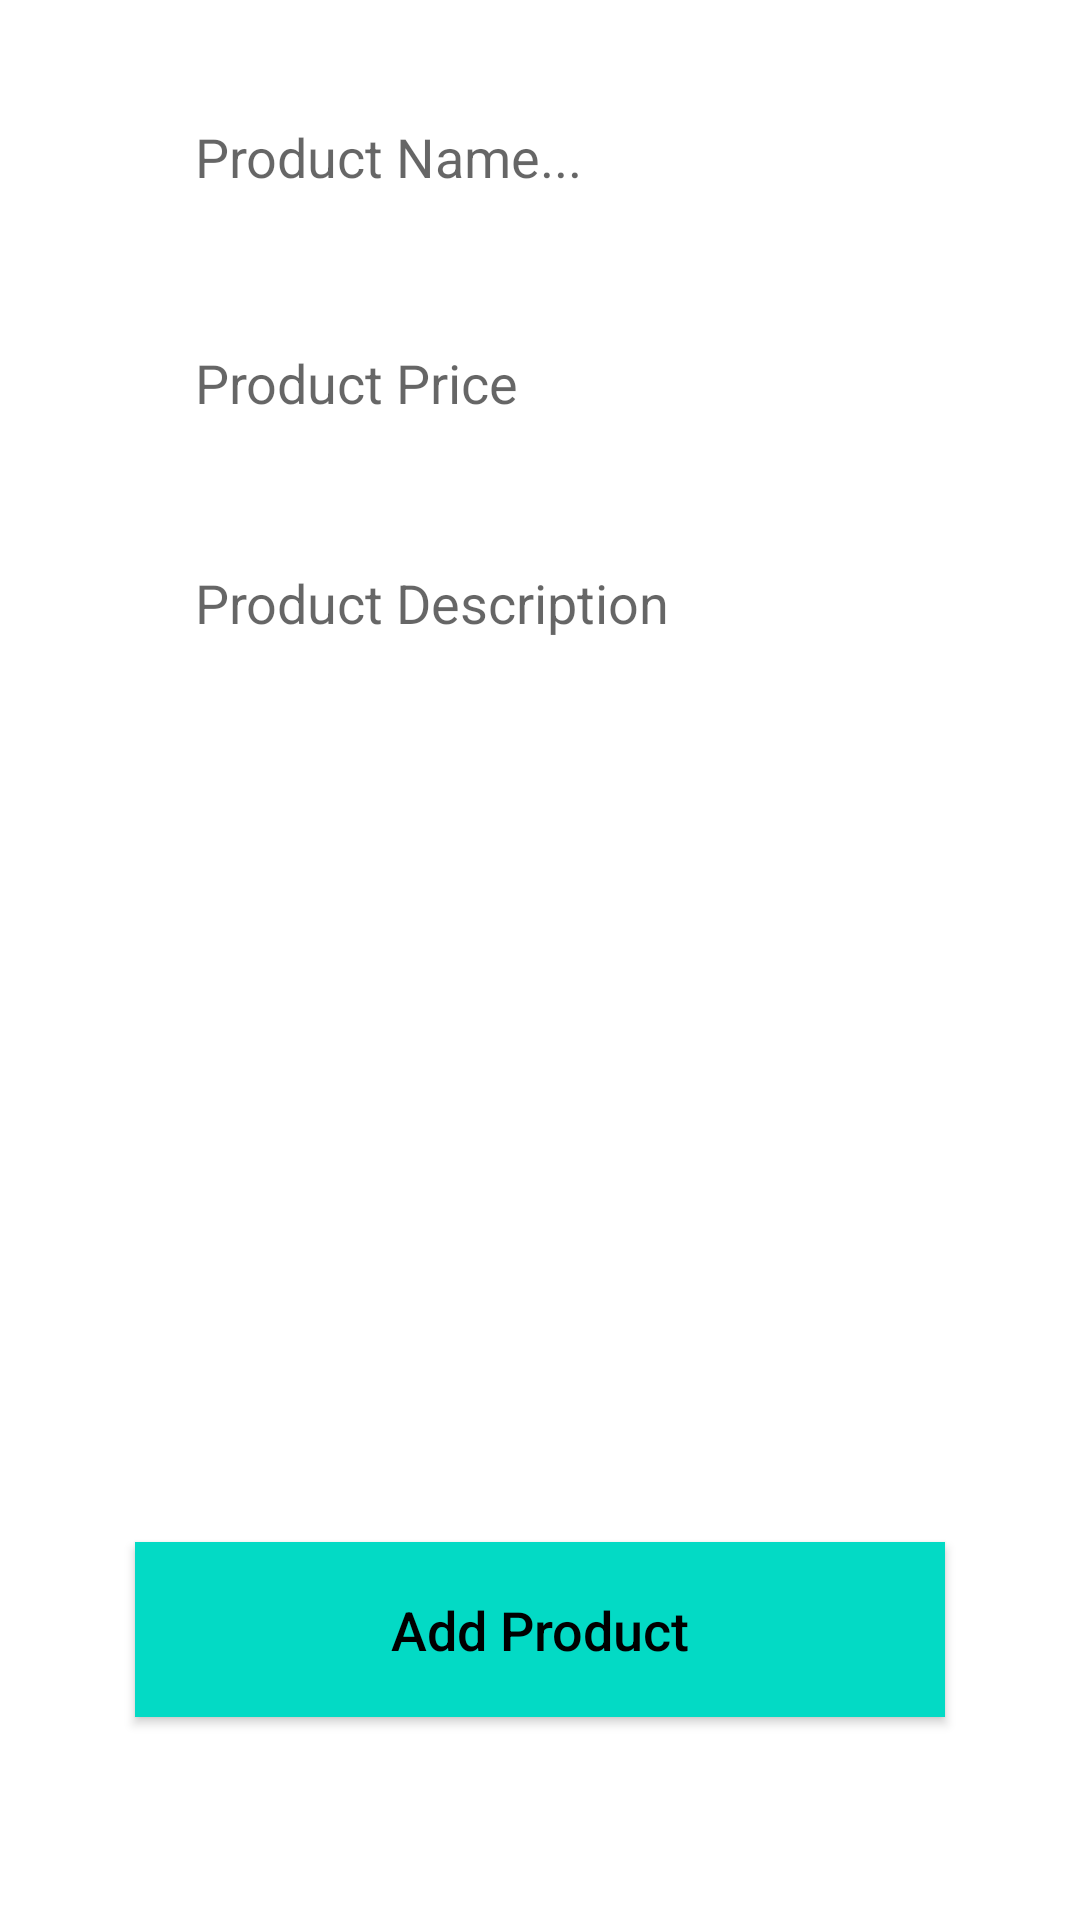

Reconstruct the res/layout file that produces this screen, plus the resources it refers to.
<!-- AndroidManifest.xml: application theme Theme.MarketplaceAplo5 -->
<!-- res/layout/activity_u_add_item.xml -->
<?xml version="1.0" encoding="utf-8"?>
<RelativeLayout xmlns:android="http://schemas.android.com/apk/res/android"
    xmlns:app="http://schemas.android.com/apk/res-auto"
    xmlns:tools="http://schemas.android.com/tools"
    android:layout_width="match_parent"
    android:layout_height="match_parent"
    tools:context=".UAddItemActivity">

    <ImageView
        android:id="@+id/select_product_image"
        android:layout_width="325dp"
        android:layout_height="200dp"
        android:layout_below="@+id/product_description"
        android:layout_alignParentStart="true"
        android:layout_marginStart="39dp"
        android:layout_marginTop="25dp"
        android:cropToPadding="false"
        android:scaleType="centerCrop" />

    <EditText
        android:id="@+id/product_name"
        android:layout_width="match_parent"
        android:layout_height="wrap_content"
        android:layout_marginLeft="45dp"
        android:layout_marginTop="20dp"
        android:layout_marginRight="45dp"
        android:background="@drawable/input_design"
        android:hint="Product Name..."
        android:inputType="textMultiLine"
        android:padding="20dp" />


    <EditText
        android:id="@+id/product_price"
        android:layout_width="match_parent"
        android:layout_height="wrap_content"
        android:layout_below="@+id/product_name"
        android:layout_marginLeft="45dp"
        android:layout_marginTop="11dp"
        android:layout_marginRight="45dp"
        android:background="@drawable/input_design"
        android:hint="Product Price"
        android:inputType="textMultiLine"
        android:padding="20dp" />

    <EditText
        android:id="@+id/product_description"
        android:layout_width="325dp"
        android:layout_height="wrap_content"
        android:layout_below="@+id/product_price"
        android:layout_marginLeft="45dp"
        android:layout_marginTop="9dp"
        android:layout_marginRight="45dp"
        android:background="@drawable/input_design"
        android:hint="Product Description"
        android:inputType="textMultiLine"
        android:padding="20dp" />

    <Button
        android:id="@+id/btn_ima_uaia"
        android:layout_width="match_parent"
        android:layout_height="wrap_content"
        android:layout_below="@+id/select_product_image"
        android:layout_marginLeft="45dp"
        android:layout_marginTop="56dp"
        android:layout_marginRight="45dp"
        android:background="@color/teal_200"
        android:padding="17dp"
        android:text="Add Product"
        android:textAllCaps="false"
        android:textColor="@android:color/black"
        android:textSize="18sp" />

</RelativeLayout>
<!-- resources referenced by this layout -->
<resources>
  <style name="Theme.MarketplaceAplo5" parent="Theme.MaterialComponents.DayNight.DarkActionBar">
          
          <item name="colorPrimary">@color/purple_500</item>
          <item name="colorPrimaryVariant">@color/purple_700</item>
          <item name="colorOnPrimary">@color/white</item>
          
          <item name="colorSecondary">@color/teal_200</item>
          <item name="colorSecondaryVariant">@color/teal_700</item>
          <item name="colorOnSecondary">@color/black</item>
          
          <item name="android:statusBarColor" tools:targetApi="l">?attr/colorPrimaryVariant</item>
          
      </style>
  <!-- not gathered from this repository: default colours our renderer supplied (Android Studio template values) -->
  <color name="purple_500">#FF6200EE</color>
  <color name="purple_700">#FF3700B3</color>
  <color name="teal_200">#FF03DAC5</color>
  <color name="teal_700">#FF018786</color>
  <color name="black">#FF000000</color>
  <color name="white">#FFFFFFFF</color>
</resources>
